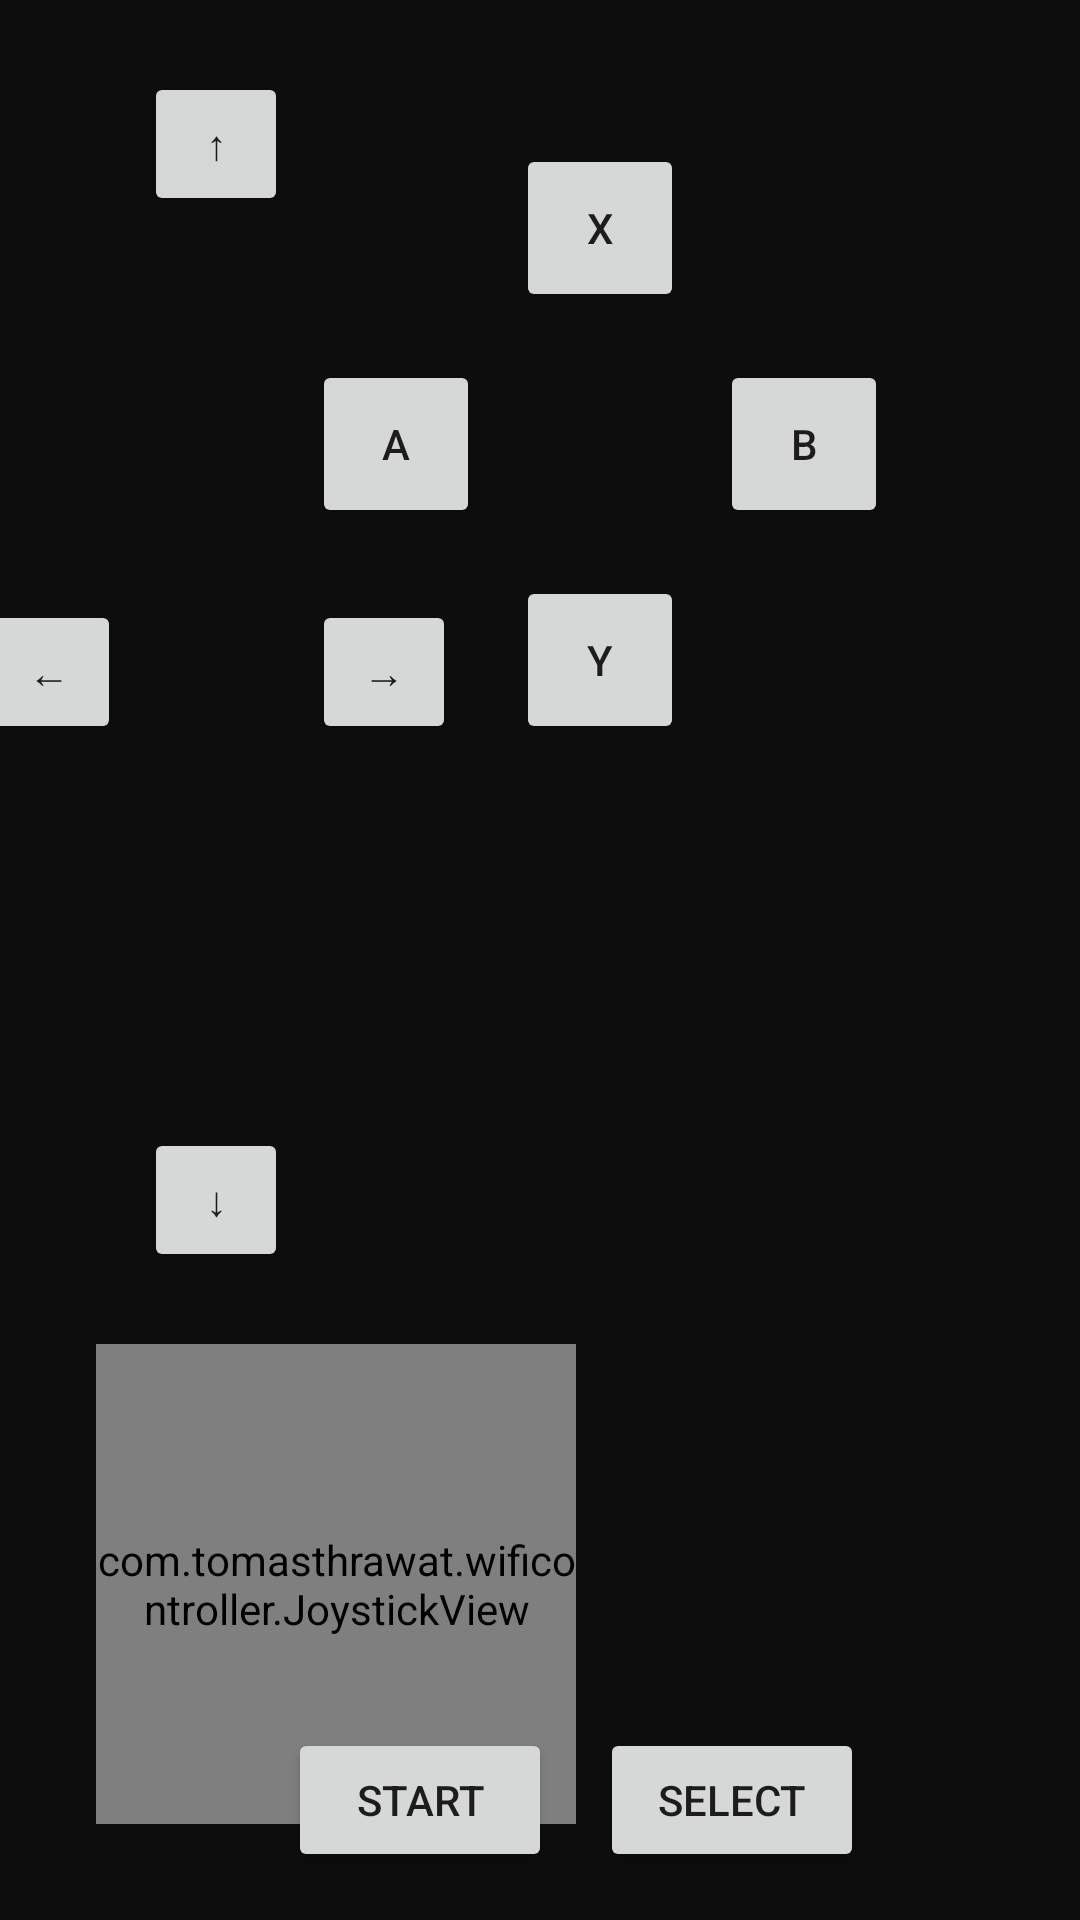

Layout XML and referenced resources for this Android screen:
<!-- AndroidManifest.xml: application theme Theme.WifiController -->
<!-- res/layout/activity_controller.xml -->
<?xml version="1.0" encoding="utf-8"?>
<androidx.constraintlayout.widget.ConstraintLayout xmlns:android="http://schemas.android.com/apk/res/android"
    xmlns:app="http://schemas.android.com/apk/res-auto"
    android:layout_width="match_parent"
    android:layout_height="match_parent"
    android:layoutDirection="ltr"
    android:background="#0D0D0D">

    
    <com.tomasthrawat.wificontroller.JoystickView
        android:id="@+id/joystick"
        android:layout_width="160dp"
        android:layout_height="160dp"
        app:layout_constraintLeft_toLeftOf="parent"
        app:layout_constraintBottom_toBottomOf="parent"
        android:layout_marginStart="32dp"
        android:layout_marginBottom="32dp" />

    
    <Button
        android:id="@+id/btnUp"
        android:layout_width="48dp"
        android:layout_height="48dp"
        android:text="@string/dpad_up"
        app:layout_constraintLeft_toLeftOf="parent"
        app:layout_constraintTop_toTopOf="parent"
        android:layout_marginStart="48dp"
        android:layout_marginTop="24dp" />

    <Button
        android:id="@+id/btnDown"
        android:layout_width="48dp"
        android:layout_height="48dp"
        android:text="@string/dpad_down"
        app:layout_constraintLeft_toLeftOf="@id/btnUp"
        app:layout_constraintBottom_toTopOf="@id/joystick"
        android:layout_marginBottom="24dp" />

    <Button
        android:id="@+id/btnLeft"
        android:layout_width="48dp"
        android:layout_height="48dp"
        android:text="@string/dpad_left"
        app:layout_constraintRight_toLeftOf="@id/btnUp"
        app:layout_constraintTop_toTopOf="@id/btnUp"
        app:layout_constraintBottom_toBottomOf="@id/btnDown"
        android:layout_marginEnd="8dp" />

    <Button
        android:id="@+id/btnRight"
        android:layout_width="48dp"
        android:layout_height="48dp"
        android:text="@string/dpad_right"
        app:layout_constraintLeft_toRightOf="@id/btnUp"
        app:layout_constraintTop_toTopOf="@id/btnUp"
        app:layout_constraintBottom_toBottomOf="@id/btnDown"
        android:layout_marginStart="8dp" />

    
    <Button
        android:id="@+id/btnB"
        android:layout_width="56dp"
        android:layout_height="56dp"
        android:text="B"
        app:layout_constraintRight_toRightOf="parent"
        app:layout_constraintTop_toTopOf="parent"
        android:layout_marginEnd="64dp"
        android:layout_marginTop="120dp" />

    <Button
        android:id="@+id/btnA"
        android:layout_width="56dp"
        android:layout_height="56dp"
        android:text="A"
        app:layout_constraintRight_toLeftOf="@id/btnB"
        app:layout_constraintTop_toTopOf="@id/btnB"
        app:layout_constraintBottom_toBottomOf="@id/btnB"
        android:layout_marginEnd="80dp" />

    <Button
        android:id="@+id/btnX"
        android:layout_width="56dp"
        android:layout_height="56dp"
        android:text="X"
        app:layout_constraintLeft_toLeftOf="@id/btnA"
        app:layout_constraintRight_toRightOf="@id/btnB"
        app:layout_constraintBottom_toTopOf="@id/btnA"
        android:layout_marginBottom="16dp" />

    <Button
        android:id="@+id/btnY"
        android:layout_width="56dp"
        android:layout_height="56dp"
        android:text="Y"
        app:layout_constraintLeft_toLeftOf="@id/btnA"
        app:layout_constraintRight_toRightOf="@id/btnB"
        app:layout_constraintTop_toBottomOf="@id/btnA"
        android:layout_marginTop="16dp" />

    
    <Button
        android:id="@+id/btnStart"
        android:layout_width="wrap_content"
        android:layout_height="wrap_content"
        android:text="@string/start"
        app:layout_constraintLeft_toLeftOf="parent"
        app:layout_constraintRight_toRightOf="parent"
        app:layout_constraintBottom_toBottomOf="parent"
        android:layout_marginBottom="16dp"
        android:layout_marginEnd="80dp" />

    <Button
        android:id="@+id/btnSelect"
        android:layout_width="wrap_content"
        android:layout_height="wrap_content"
        android:text="@string/select"
        app:layout_constraintLeft_toRightOf="@id/btnStart"
        app:layout_constraintBottom_toBottomOf="@id/btnStart"
        android:layout_marginStart="16dp" />

</androidx.constraintlayout.widget.ConstraintLayout>
<!-- resources referenced by this layout -->
<resources>
  <string name="dpad_down">↓</string>
  <string name="dpad_left">←</string>
  <string name="dpad_right">→</string>
  <string name="dpad_up">↑</string>
  <string name="select">Select</string>
  <string name="start">Start</string>
  <style name="Theme.WifiController" parent="Theme.MaterialComponents.DayNight.NoActionBar">
          <item name="colorPrimary">@color/accent</item>
          <item name="android:windowBackground">@color/background_dark</item>
          <item name="android:statusBarColor">@color/black</item>
      </style>
  <color name="accent">#E0965A</color>
  <color name="background_dark">#0D0D0D</color>
  <color name="black">#000000</color>
</resources>
